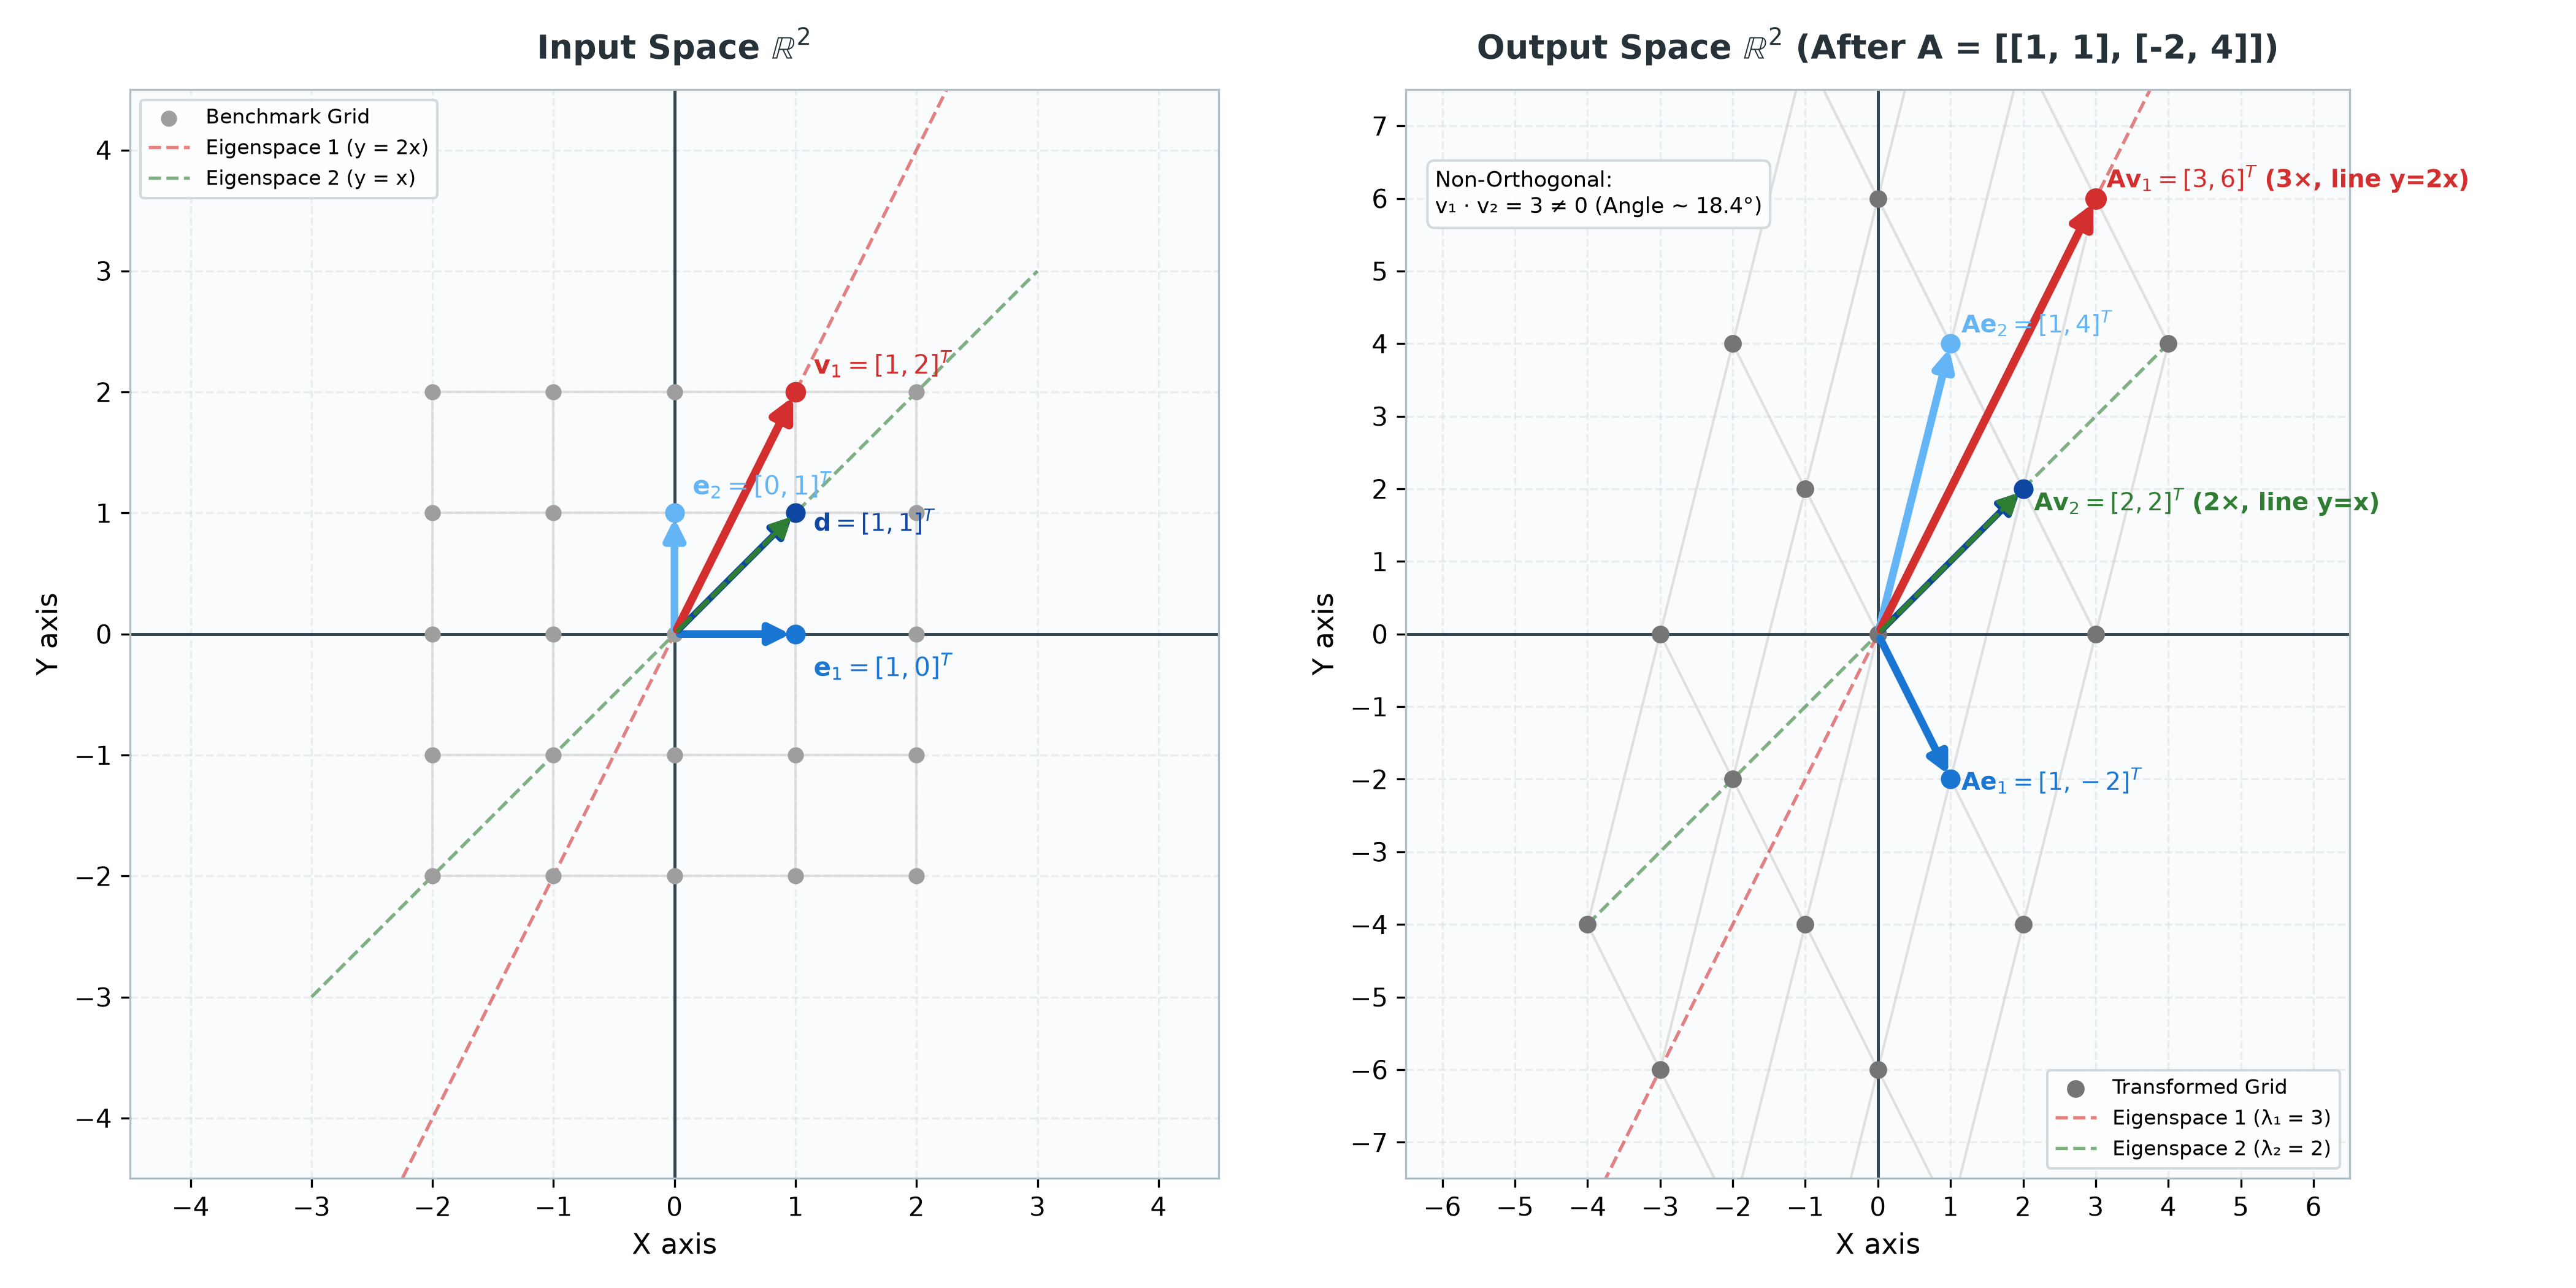

Write the Python code that produced this figure.
"""
2_4_fig_nondiagonal_transform.py
Standardized Visual Scheme:
- Left: Input Space R^2
- Right: Output Space R^2 (A = [[1, 1], [-2, 4]])
- Benchmark: 4-quadrant grid in neutral GREY on BOTH panels
- Vector [1, 0]: Medium Blue (#1976d2)
- Vector [0, 1]: Light Blue (#64b5f6)
- Vector [1, 1]: Dark Navy Blue (#0d47a1)
- Eigenvector 1 (v1 = [1, 2], lambda = 3): Red (#d32f2f)
- Eigenvector 2 (v2 = [1, 1], lambda = 2): Green (#2e7d32)
- Axis ticks in increments of 1
"""

import os
import matplotlib.pyplot as plt
import matplotlib.ticker as ticker
import numpy as np

assets_dir = os.path.dirname(os.path.abspath(__file__))

A = np.array([[1.0, 1.0],
              [-2.0, 4.0]])

# 4-quadrant benchmark grid
coords = np.array([-2, -1, 0, 1, 2])
grid_x, grid_y = np.meshgrid(coords, coords)
input_points = np.vstack([grid_x.ravel(), grid_y.ravel()]).T
output_points = (A @ input_points.T).T

# Standard Color Palette
COLOR_E1 = '#1976d2'      # Medium Blue: [1, 0]
COLOR_E2 = '#64b5f6'      # Light Blue:  [0, 1]
COLOR_DIAG = '#0d47a1'    # Dark Navy:   [1, 1]
COLOR_EIG1 = '#d32f2f'    # Red:         Eigenvector 1
COLOR_EIG2 = '#2e7d32'    # Green:       Eigenvector 2
COLOR_GRID = '#e0e0e0'    # Neutral Grey Grid
COLOR_PTS_IN = '#9e9e9e'  # Soft Grey Points (Input)
COLOR_PTS_OUT = '#757575' # Slate Grey Points (Output)

# -------------------------------------------------------------
# Matplotlib Figure (Side-by-Side)
# -------------------------------------------------------------
fig, (ax1, ax2) = plt.subplots(1, 2, figsize=(14, 7), dpi=300)
fig.patch.set_facecolor('#ffffff')

for ax in (ax1, ax2):
    ax.set_facecolor('#fafbfc')
    ax.axhline(0, color='#37474f', linewidth=1.2, zorder=2)
    ax.axvline(0, color='#37474f', linewidth=1.2, zorder=2)
    ax.xaxis.set_major_locator(ticker.MultipleLocator(1))
    ax.yaxis.set_major_locator(ticker.MultipleLocator(1))
    ax.grid(True, linestyle='--', alpha=0.4, color='#cfd8dc')
    ax.set_aspect('equal')
    for spine in ax.spines.values():
        spine.set_edgecolor('#b0bec5')

# --- LEFT: Input Space ---
ax1.set_title(r'Input Space $\mathbb{R}^2$', fontsize=13, fontweight='bold', pad=12, color='#263238')
ax1.set_xlabel('X axis', fontsize=11)
ax1.set_ylabel('Y axis', fontsize=11)
ax1.set_xlim(-4.5, 4.5)
ax1.set_ylim(-4.5, 4.5)

# Grey Grid Lines (Input)
for c in coords:
    ax1.plot([c, c], [-2, 2], color=COLOR_GRID, linestyle='-', linewidth=1.0, zorder=1)
    ax1.plot([-2, 2], [c, c], color=COLOR_GRID, linestyle='-', linewidth=1.0, zorder=1)

ax1.scatter(input_points[:, 0], input_points[:, 1], color=COLOR_PTS_IN, s=28, zorder=3, label='Benchmark Grid')

# Eigenspace lines on left
t_in = np.linspace(-3, 3, 50)
ax1.plot(t_in, 2 * t_in, color=COLOR_EIG1, linestyle='--', linewidth=1.3, alpha=0.6, label='Eigenspace 1 (y = 2x)')
ax1.plot(t_in, t_in, color=COLOR_EIG2, linestyle='--', linewidth=1.3, alpha=0.6, label='Eigenspace 2 (y = x)')

# 1. e1 = [1, 0] (Medium Blue)
ax1.annotate('', xy=(1, 0), xytext=(0, 0),
             arrowprops=dict(arrowstyle="-|>", color=COLOR_E1, lw=3.0, mutation_scale=16), zorder=5)
ax1.scatter([1], [0], color=COLOR_E1, s=45, zorder=6)

# 2. e2 = [0, 1] (Light Blue)
ax1.annotate('', xy=(0, 1), xytext=(0, 0),
             arrowprops=dict(arrowstyle="-|>", color=COLOR_E2, lw=3.0, mutation_scale=16), zorder=5)
ax1.scatter([0], [1], color=COLOR_E2, s=45, zorder=6)

# 3. d = [1, 1] (Dark Navy Blue)
ax1.annotate('', xy=(1, 1), xytext=(0, 0),
             arrowprops=dict(arrowstyle="-|>", color=COLOR_DIAG, lw=2.5, mutation_scale=16), zorder=5)
ax1.scatter([1], [1], color=COLOR_DIAG, s=45, zorder=6)

# 4. v1 = [1, 2] (Red: Eigenvector 1)
ax1.annotate('', xy=(1, 2), xytext=(0, 0),
             arrowprops=dict(arrowstyle="-|>", color=COLOR_EIG1, lw=3.2, mutation_scale=18), zorder=6)
ax1.scatter([1], [2], color=COLOR_EIG1, s=50, zorder=7)

# 5. v2 = [1, 1] (Green: Eigenvector 2) - Drawn with offset width
ax1.annotate('', xy=(1, 1), xytext=(0, 0),
             arrowprops=dict(arrowstyle="-|>", color=COLOR_EIG2, lw=1.8, linestyle='--', mutation_scale=16), zorder=7)

# Labels Left
ax1.text(1.15, -0.35, r'$\mathbf{e}_1 = [1, 0]^T$', color=COLOR_E1, fontweight='bold', fontsize=10, zorder=8)
ax1.text(0.15, 1.15, r'$\mathbf{e}_2 = [0, 1]^T$', color=COLOR_E2, fontweight='bold', fontsize=10, zorder=8)
ax1.text(1.15, 0.85, r'$\mathbf{d} = [1, 1]^T$', color=COLOR_DIAG, fontweight='bold', fontsize=9.5, zorder=8)
ax1.text(1.15, 2.15, r'$\mathbf{v}_1 = [1, 2]^T$', color=COLOR_EIG1, fontweight='bold', fontsize=10, zorder=8)

ax1.legend(loc='upper left', frameon=True, framealpha=0.92, facecolor='#ffffff', edgecolor='#cfd8dc', fontsize=8)

# --- RIGHT: Transformed Space ---
ax2.set_title(r'Output Space $\mathbb{R}^2$ (After A = [[1, 1], [-2, 4]])', fontsize=13, fontweight='bold', pad=12, color='#263238')
ax2.set_xlabel('X axis', fontsize=11)
ax2.set_ylabel('Y axis', fontsize=11)
ax2.set_xlim(-6.5, 6.5)
ax2.set_ylim(-7.5, 7.5)

# Grey Grid Lines (Transformed) - STRICTLY GREY
grid_transformed = output_points.reshape((5, 5, 2))
for i in range(5):
    ax2.plot(grid_transformed[i, :, 0], grid_transformed[i, :, 1], color=COLOR_GRID, linestyle='-', linewidth=1.0, zorder=1)
    ax2.plot(grid_transformed[:, i, 0], grid_transformed[:, i, 1], color=COLOR_GRID, linestyle='-', linewidth=1.0, zorder=1)

ax2.scatter(output_points[:, 0], output_points[:, 1], color=COLOR_PTS_OUT, s=35, zorder=3, label='Transformed Grid')

# Eigenspace lines shown faintly on right
t_out = np.linspace(-4, 4, 50)
ax2.plot(t_out, 2 * t_out, color=COLOR_EIG1, linestyle='--', linewidth=1.3, alpha=0.6, label='Eigenspace 1 (λ₁ = 3)')
ax2.plot(t_out, t_out, color=COLOR_EIG2, linestyle='--', linewidth=1.3, alpha=0.6, label='Eigenspace 2 (λ₂ = 2)')

# 1. A * e1 = [1, -2] (Medium Blue) -> Direction changed!
ax2.annotate('', xy=(1, -2), xytext=(0, 0),
             arrowprops=dict(arrowstyle="-|>", color=COLOR_E1, lw=3.0, mutation_scale=16), zorder=5)
ax2.scatter([1], [-2], color=COLOR_E1, s=45, zorder=6)

# 2. A * e2 = [1, 4] (Light Blue) -> Direction changed!
ax2.annotate('', xy=(1, 4), xytext=(0, 0),
             arrowprops=dict(arrowstyle="-|>", color=COLOR_E2, lw=3.0, mutation_scale=16), zorder=5)
ax2.scatter([1], [4], color=COLOR_E2, s=45, zorder=6)

# 3. A * d = [2, 2] (Dark Navy Blue) -> On line y = x
ax2.annotate('', xy=(2, 2), xytext=(0, 0),
             arrowprops=dict(arrowstyle="-|>", color=COLOR_DIAG, lw=2.5, mutation_scale=16), zorder=5)
ax2.scatter([2], [2], color=COLOR_DIAG, s=45, zorder=6)

# 4. A * v1 = [3, 6] (Red) -> Scaled 3x along line y = 2x
ax2.annotate('', xy=(3, 6), xytext=(0, 0),
             arrowprops=dict(arrowstyle="-|>", color=COLOR_EIG1, lw=3.2, mutation_scale=18), zorder=6)
ax2.scatter([3], [6], color=COLOR_EIG1, s=55, zorder=7)

# 5. A * v2 = [2, 2] (Green) -> Scaled 2x along line y = x
ax2.annotate('', xy=(2, 2), xytext=(0, 0),
             arrowprops=dict(arrowstyle="-|>", color=COLOR_EIG2, lw=1.8, linestyle='--', mutation_scale=16), zorder=7)

# Labels Right
ax2.text(1.15, -2.15, r'$\mathbf{A}\mathbf{e}_1 = [1, -2]^T$', color=COLOR_E1, fontweight='bold', fontsize=9.5, zorder=8)
ax2.text(1.15, 4.15, r'$\mathbf{A}\mathbf{e}_2 = [1, 4]^T$', color=COLOR_E2, fontweight='bold', fontsize=9.5, zorder=8)
ax2.text(3.15, 6.15, r'$\mathbf{A}\mathbf{v}_1 = [3, 6]^T$ (3×, line y=2x)', color=COLOR_EIG1, fontweight='bold', fontsize=9.5, zorder=8)
ax2.text(2.15, 1.7, r'$\mathbf{A}\mathbf{v}_2 = [2, 2]^T$ (2×, line y=x)', color=COLOR_EIG2, fontweight='bold', fontsize=9.5, zorder=8)

# Minimal Non-orthogonality note
ax2.text(-6.1, 5.8, "Non-Orthogonal:\nv₁ · v₂ = 3 ≠ 0 (Angle ~ 18.4°)",
         fontsize=8.5, bbox=dict(boxstyle='round,pad=0.35', facecolor='#ffffff', edgecolor='#cfd8dc', alpha=0.92), zorder=8)

ax2.legend(loc='lower right', frameon=True, framealpha=0.92, facecolor='#ffffff', edgecolor='#cfd8dc', fontsize=8)

plt.tight_layout()
png_path = os.path.join(assets_dir, '2_4_fig_nondiagonal_transform.png')
plt.savefig(png_path, dpi=300)
print(f"Saved {png_path} successfully.")

# -------------------------------------------------------------
# Standalone Interactive HTML
# -------------------------------------------------------------
html_content = f"""<!DOCTYPE html>
<html lang="en">
<head>
  <meta charset="UTF-8">
  <title>Figure 2.4: Non-Diagonal Matrix Transformation</title>
  <script src="https://cdn.plot.ly/plotly-2.29.1.min.js"></script>
  <style>
    body {{
      font-family: -apple-system, BlinkMacSystemFont, "Segoe UI", Roboto, Helvetica, Arial, sans-serif;
      margin: 0;
      padding: 20px;
      background: #f8fafc;
      color: #1e293b;
    }}
    .container {{
      max-width: 1200px;
      margin: 0 auto;
      background: #ffffff;
      border-radius: 12px;
      box-shadow: 0 4px 20px rgba(0, 0, 0, 0.08);
      padding: 24px;
    }}
    h1 {{
      font-size: 22px;
      margin-top: 0;
      color: #0f172a;
    }}
    p {{
      line-height: 1.6;
      color: #475569;
      font-size: 14px;
    }}
    .charts-row {{
      display: flex;
      gap: 20px;
      margin-top: 15px;
    }}
    .chart-col {{
      flex: 1;
      height: 520px;
      border: 1px solid #e2e8f0;
      border-radius: 8px;
    }}
    .legend-box {{
      display: flex;
      flex-wrap: wrap;
      gap: 16px;
      margin-top: 20px;
      padding: 12px 16px;
      background: #f1f5f9;
      border-radius: 8px;
      font-size: 13px;
    }}
    .badge {{
      display: inline-block;
      width: 12px;
      height: 12px;
      border-radius: 3px;
      margin-right: 6px;
      vertical-align: middle;
    }}
  </style>
</head>
<body>
  <div class="container">
    <h1>Figure 2.4: Non-Diagonal Matrix Transformation A = [[1, 1], [-2, 4]]</h1>
    <p>
      Unified Color Scheme: <b>[1, 0]ᵀ (Medium Blue)</b> and <b>[0, 1]ᵀ (Light Blue)</b> tilt off their axes. 
      Only the Eigenvectors <b>v₁ = [1, 2]ᵀ (Red)</b> and <b>v₂ = [1, 1]ᵀ (Green)</b> maintain their direction along lines y=2x and y=x. 
      Notice that Red and Green are <b>NOT orthogonal</b> (angle ~ 18.4°).
    </p>

    <div class="charts-row">
      <div id="plot1" class="chart-col"></div>
      <div id="plot2" class="chart-col"></div>
    </div>

    <div class="legend-box">
      <div><span class="badge" style="background:#1976d2;"></span><b>Vector [1, 0]ᵀ (Medium Blue):</b> Lands at [1, -2]ᵀ (Direction changed)</div>
      <div><span class="badge" style="background:#64b5f6;"></span><b>Vector [0, 1]ᵀ (Light Blue):</b> Lands at [1, 4]ᵀ (Direction changed)</div>
      <div><span class="badge" style="background:#0d47a1;"></span><b>Vector [1, 1]ᵀ (Dark Navy):</b> Lands at [2, 2]ᵀ (Collinear with Green)</div>
      <div><span class="badge" style="background:#d32f2f;"></span><b>Eigenvector 1 (Red):</b> v₁ = [1, 2]ᵀ scales 3× to [3, 6]ᵀ on line y = 2x</div>
      <div><span class="badge" style="background:#2e7d32;"></span><b>Eigenvector 2 (Green):</b> v₂ = [1, 1]ᵀ scales 2× to [2, 2]ᵀ on line y = x</div>
    </div>
  </div>

  <script>
    function makeGrid(pts, color) {{
      const traces = [];
      for (let i = 0; i < 5; i++) {{
        const rowX = [], rowY = [], colX = [], colY = [];
        for (let j = 0; j < 5; j++) {{
          rowX.push(pts[i*5 + j][0]); rowY.push(pts[i*5 + j][1]);
          colX.push(pts[j*5 + i][0]); colY.push(pts[j*5 + i][1]);
        }}
        traces.push({{ x: rowX, y: rowY, mode: 'lines', line: {{ color: color, width: 1 }}, showlegend: false, hoverinfo: 'skip' }});
        traces.push({{ x: colX, y: colY, mode: 'lines', line: {{ color: color, width: 1 }}, showlegend: false, hoverinfo: 'skip' }});
      }}
      return traces;
    }}

    const ptsIn = {input_points.tolist()};
    const ptsOut = {output_points.tolist()};

    // Left Chart (Input)
    const tracesLeft = [
      ...makeGrid(ptsIn, '#e2e8f0'),
      {{ x: [-4, 4], y: [-8, 8], mode: 'lines', line: {{ color: '#d32f2f', width: 1.5, dash: 'dash' }}, name: 'Line y = 2x' }},
      {{ x: [-4, 4], y: [-4, 4], mode: 'lines', line: {{ color: '#2e7d32', width: 1.5, dash: 'dash' }}, name: 'Line y = x' }},
      {{ x: ptsIn.map(p => p[0]), y: ptsIn.map(p => p[1]), mode: 'markers', marker: {{ color: '#94a3b8', size: 6 }}, name: 'Grid' }},
      {{ x: [0, 1], y: [0, 0], mode: 'lines+markers', line: {{ color: '#1976d2', width: 5 }}, marker: {{ size: [0, 8] }}, name: '[1, 0]ᵀ (Med Blue)' }},
      {{ x: [0, 0], y: [0, 1], mode: 'lines+markers', line: {{ color: '#64b5f6', width: 5 }}, marker: {{ size: [0, 8] }}, name: '[0, 1]ᵀ (Light Blue)' }},
      {{ x: [0, 1], y: [0, 1], mode: 'lines+markers', line: {{ color: '#0d47a1', width: 4 }}, marker: {{ size: [0, 7] }}, name: '[1, 1]ᵀ (Dark Blue)' }},
      {{ x: [0, 1], y: [0, 2], mode: 'lines+markers', line: {{ color: '#d32f2f', width: 5 }}, marker: {{ size: [0, 8] }}, name: 'v₁ [1, 2]ᵀ (Red)' }}
    ];
    const layoutLeft = {{
      title: 'Input Space R²',
      xaxis: {{ range: [-4, 4], dtick: 1, zeroline: true, zerolinecolor: '#334155', scaleanchor: 'y' }},
      yaxis: {{ range: [-4, 4], dtick: 1, zeroline: true, zerolinecolor: '#334155' }},
      margin: {{ l: 40, r: 20, b: 40, t: 40 }},
      showlegend: false
    }};
    Plotly.newPlot('plot1', tracesLeft, layoutLeft, {{responsive: true}});

    // Right Chart (Output)
    const tracesRight = [
      ...makeGrid(ptsOut, '#e2e8f0'),
      {{ x: [-4, 4], y: [-8, 8], mode: 'lines', line: {{ color: '#d32f2f', width: 1.5, dash: 'dash' }}, name: 'Line y = 2x' }},
      {{ x: [-4, 4], y: [-4, 4], mode: 'lines', line: {{ color: '#2e7d32', width: 1.5, dash: 'dash' }}, name: 'Line y = x' }},
      {{ x: ptsOut.map(p => p[0]), y: ptsOut.map(p => p[1]), mode: 'markers', marker: {{ color: '#64748b', size: 6 }}, name: 'Transformed Grid' }},
      {{ x: [0, 1], y: [0, -2], mode: 'lines+markers', line: {{ color: '#1976d2', width: 5 }}, marker: {{ size: [0, 8] }}, name: 'A*[1, 0]' }},
      {{ x: [0, 1], y: [0, 4], mode: 'lines+markers', line: {{ color: '#64b5f6', width: 5 }}, marker: {{ size: [0, 8] }}, name: 'A*[0, 1]' }},
      {{ x: [0, 3], y: [0, 6], mode: 'lines+markers', line: {{ color: '#d32f2f', width: 6 }}, marker: {{ size: [0, 9] }}, name: 'A*v₁ [3, 6]' }},
      {{ x: [0, 2], y: [0, 2], mode: 'lines+markers', line: {{ color: '#2e7d32', width: 6 }}, marker: {{ size: [0, 9] }}, name: 'A*v₂ [2, 2]' }}
    ];
    const layoutRight = {{
      title: 'Output Space R² (A * v)',
      xaxis: {{ range: [-6, 6], dtick: 1, zeroline: true, zerolinecolor: '#334155', scaleanchor: 'y' }},
      yaxis: {{ range: [-7, 7], dtick: 1, zeroline: true, zerolinecolor: '#334155' }},
      margin: {{ l: 40, r: 20, b: 40, t: 40 }},
      showlegend: false
    }};
    Plotly.newPlot('plot2', tracesRight, layoutRight, {{responsive: true}});
  </script>
</body>
</html>
"""

html_path = os.path.join(assets_dir, '2_4_fig_nondiagonal_transform.html')
with open(html_path, 'w') as f:
    f.write(html_content)
print(f"Saved {html_path} successfully.")
